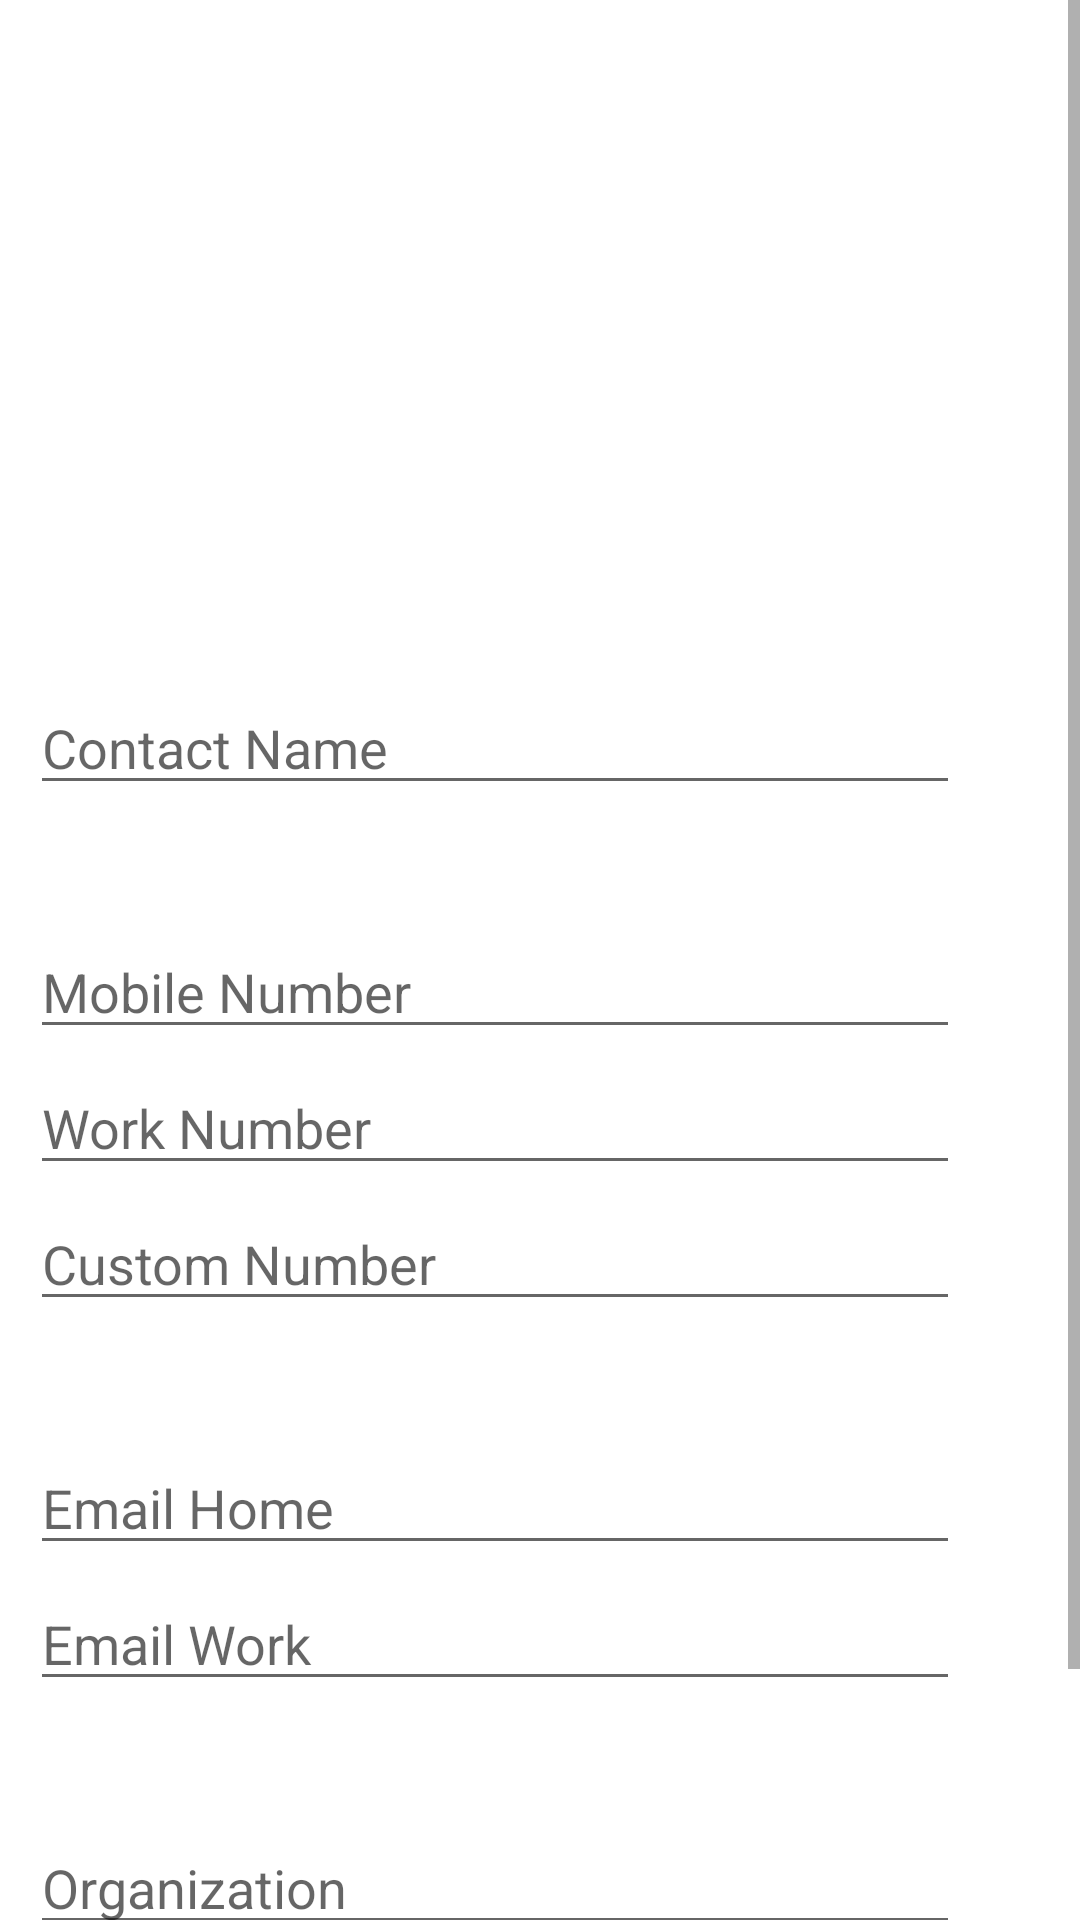

Here is an Android app screen rendered from its layout file. Give the layout XML and the strings, colors and styles it references.
<!-- AndroidManifest.xml: application theme AppTheme -->
<!-- res/layout/activity_update_contact.xml -->
<?xml version="1.0" encoding="utf-8"?>
<ScrollView
    xmlns:android="http://schemas.android.com/apk/res/android"
    xmlns:app="http://schemas.android.com/apk/res-auto"
    xmlns:tools="http://schemas.android.com/tools"
    android:orientation="vertical"
    android:layout_width="fill_parent"
    android:layout_height="fill_parent"
    tools:context=".ui.UpdateContact">


    <LinearLayout
        android:layout_width="match_parent"
        android:layout_height="fill_parent"
        android:orientation="vertical">


        <ImageView
            android:id="@+id/contact_update_image"
            android:layout_width="match_parent"
            android:layout_height="197dp"
            app:srcCompat="@drawable/ic_launcher_background" />

        <EditText
            android:id="@+id/contact_update_name"
            android:layout_width="match_parent"
            android:layout_height="wrap_content"
            android:ems="10"
            android:inputType="textPersonName"
            android:hint="@string/contact_name"
            android:layout_marginTop="30dp"
            android:layout_marginEnd="40dp"
            android:layout_marginStart="10dp"/>

        <EditText
            android:id="@+id/mobileNumber"
            android:layout_width="match_parent"
            android:layout_height="wrap_content"
            android:ems="10"
            android:inputType="number"
            android:hint="@string/mobile_number"
            android:layout_marginTop="40dp"
            android:layout_marginEnd="40dp"
            android:layout_marginStart="10dp"/>

        <EditText
            android:id="@+id/workNumber"
            android:layout_width="match_parent"
            android:layout_height="wrap_content"
            android:ems="10"
            android:inputType="number"
            android:hint="@string/work_number"
            android:layout_marginTop="4dp"
            android:layout_marginEnd="40dp"
            android:layout_marginStart="10dp"/>

        <EditText
            android:id="@+id/customNumber"
            android:layout_width="match_parent"
            android:layout_height="wrap_content"
            android:ems="10"
            android:inputType="number"
            android:hint="@string/custom_number"
            android:layout_marginTop="4dp"
            android:layout_marginEnd="40dp"
            android:layout_marginStart="10dp"/>

        <EditText
            android:id="@+id/email_home"
            android:layout_width="match_parent"
            android:layout_height="wrap_content"
            android:ems="10"
            android:inputType="textEmailAddress"
            android:hint="@string/email_home"
            android:layout_marginTop="40dp"
            android:layout_marginEnd="40dp"
            android:layout_marginStart="10dp"/>

        <EditText
            android:id="@+id/email_work"
            android:layout_width="match_parent"
            android:layout_height="wrap_content"
            android:ems="10"
            android:inputType="textEmailAddress"
            android:hint="@string/email_work"
            android:layout_marginTop="4dp"
            android:layout_marginEnd="40dp"
            android:layout_marginStart="10dp"/>


        <EditText
            android:id="@+id/organization"
            android:layout_width="match_parent"
            android:layout_height="wrap_content"
            android:ems="10"
            android:inputType="textPersonName"
            android:hint="@string/organization"
            android:layout_marginTop="40dp"
            android:layout_marginEnd="40dp"
            android:layout_marginStart="10dp"/>

        <Button
            android:id="@+id/updateContactDetails"
            android:layout_width="match_parent"
            android:layout_height="wrap_content"
            android:background="@color/colorPrimary"
            android:layout_marginTop="40dp"
            android:onClick="updateContact"
            android:layout_gravity="bottom"
            android:text="@string/contact_update_btn"
            android:textColor="#fff"/>


    </LinearLayout>


</ScrollView>
<!-- resources referenced by this layout -->
<resources>
  <color name="colorPrimary">#6200EE</color>
  <string name="contact_name">Contact Name</string>
  <string name="contact_update_btn">Update</string>
  <string name="custom_number">Custom Number</string>
  <string name="email_home">Email Home</string>
  <string name="email_work">Email Work</string>
  <string name="mobile_number">Mobile Number</string>
  <string name="organization">Organization</string>
  <string name="work_number">Work Number</string>
  <style name="AppTheme" parent="Theme.MaterialComponents.Light.NoActionBar">
  
          
          <item name="colorPrimary">@color/colorPrimary</item>
          <item name="colorPrimaryDark">@color/colorPrimaryDark</item>
          <item name="colorAccent">@color/colorAccent</item>
          <item name="android:windowLightStatusBar">true</item>
      </style>
  <color name="colorPrimaryDark">#ffffff</color>
  <color name="colorAccent">#3F51B5</color>
</resources>
